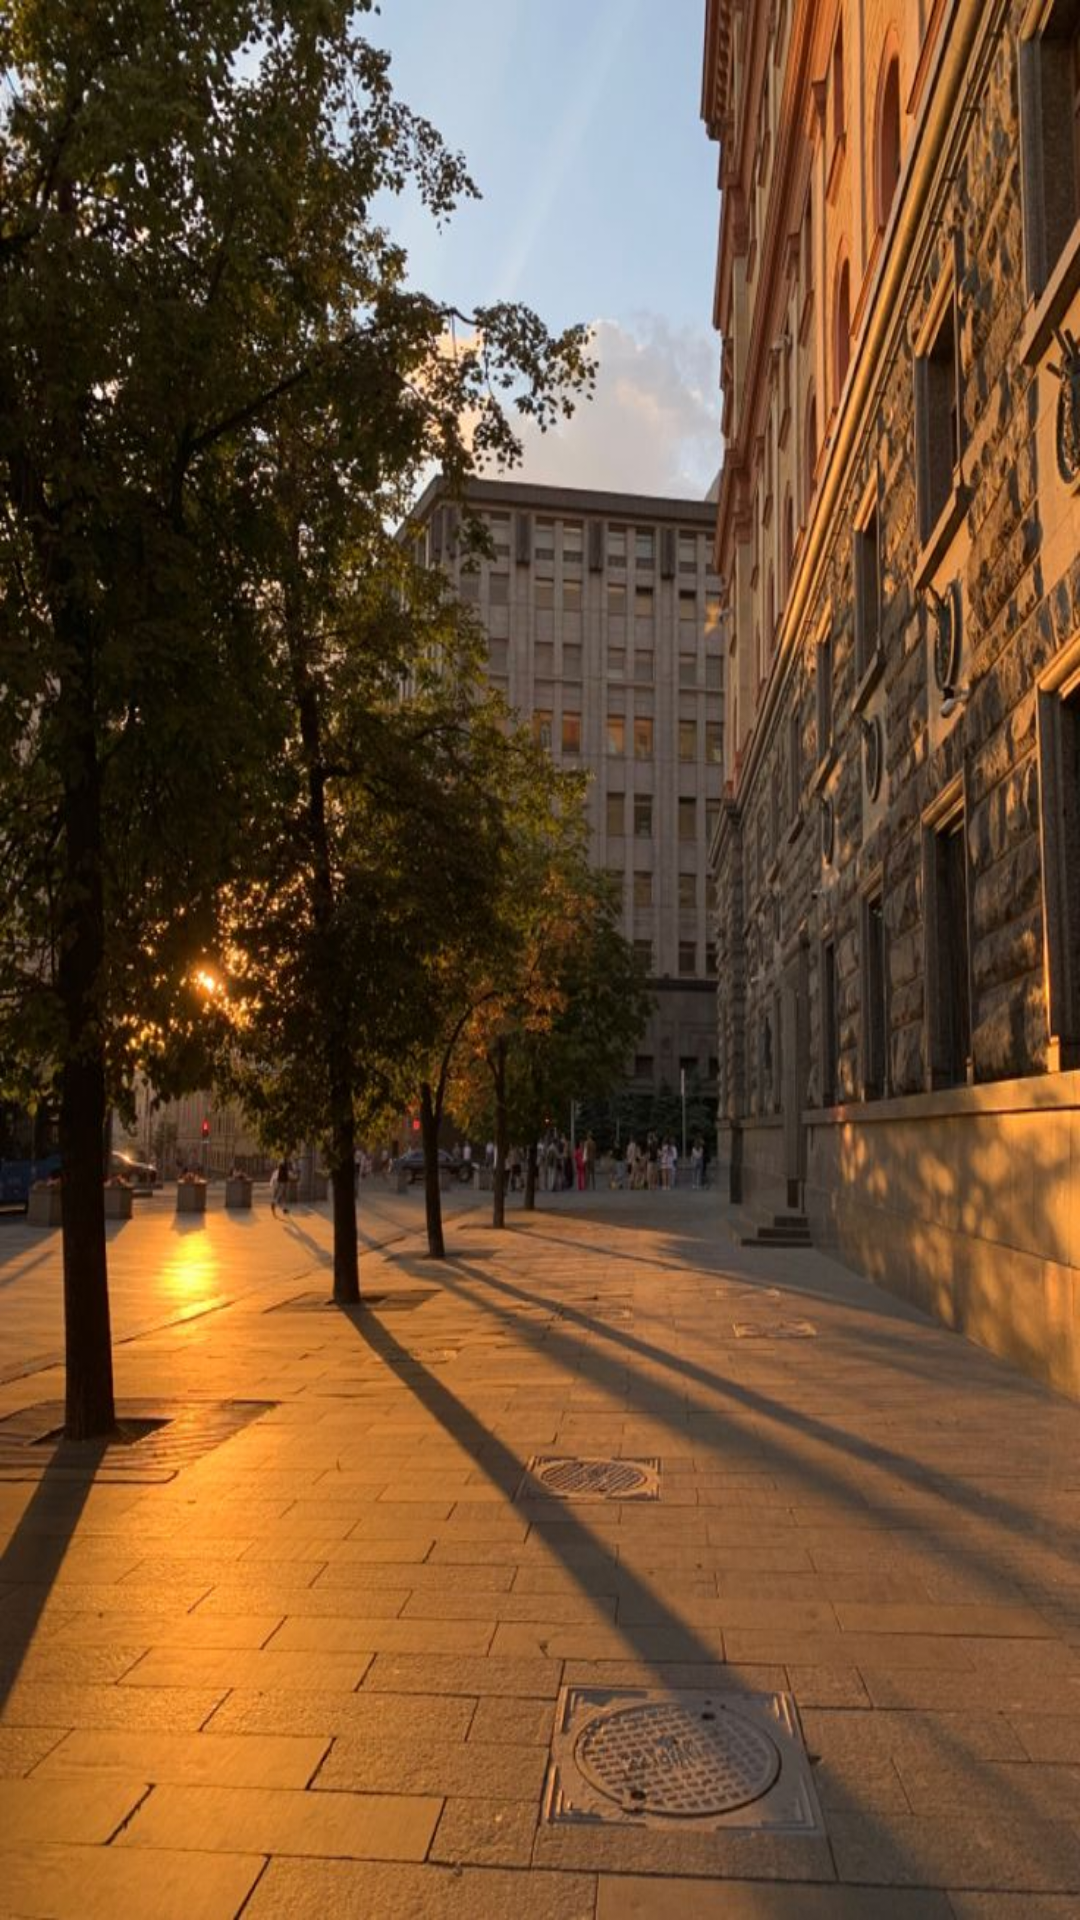

Here is an Android app screen rendered from its layout file. Give the layout XML and the strings, colors and styles it references.
<!-- AndroidManifest.xml: application theme Theme.SocialManagement -->
<!-- res/layout/activity_suggestions.xml -->
<?xml version="1.0" encoding="utf-8"?>
<androidx.constraintlayout.widget.ConstraintLayout xmlns:android="http://schemas.android.com/apk/res/android"
    xmlns:app="http://schemas.android.com/apk/res-auto"
    xmlns:tools="http://schemas.android.com/tools"
    android:id="@+id/main"
    android:layout_width="match_parent"
    android:layout_height="match_parent"
    tools:context=".SuggestionsActivity">

    <androidx.constraintlayout.widget.ConstraintLayout
        android:layout_width="match_parent"
        android:layout_height="match_parent"
        android:background="@drawable/download__10_"
        app:layout_constraintBottom_toBottomOf="parent"
        app:layout_constraintEnd_toEndOf="parent"
        app:layout_constraintStart_toStartOf="parent"
        app:layout_constraintTop_toTopOf="parent">

    </androidx.constraintlayout.widget.ConstraintLayout>

</androidx.constraintlayout.widget.ConstraintLayout>
<!-- resources referenced by this layout -->
<resources>
  <!-- drawable download__10_: jpg bitmap (drawable, 149215 bytes) -->
  <style name="Theme.SocialManagement" parent="Base.Theme.SocialManagement" />
  <style name="Base.Theme.SocialManagement" parent="Theme.Material3.DayNight.NoActionBar">
          
          
      </style>
</resources>
